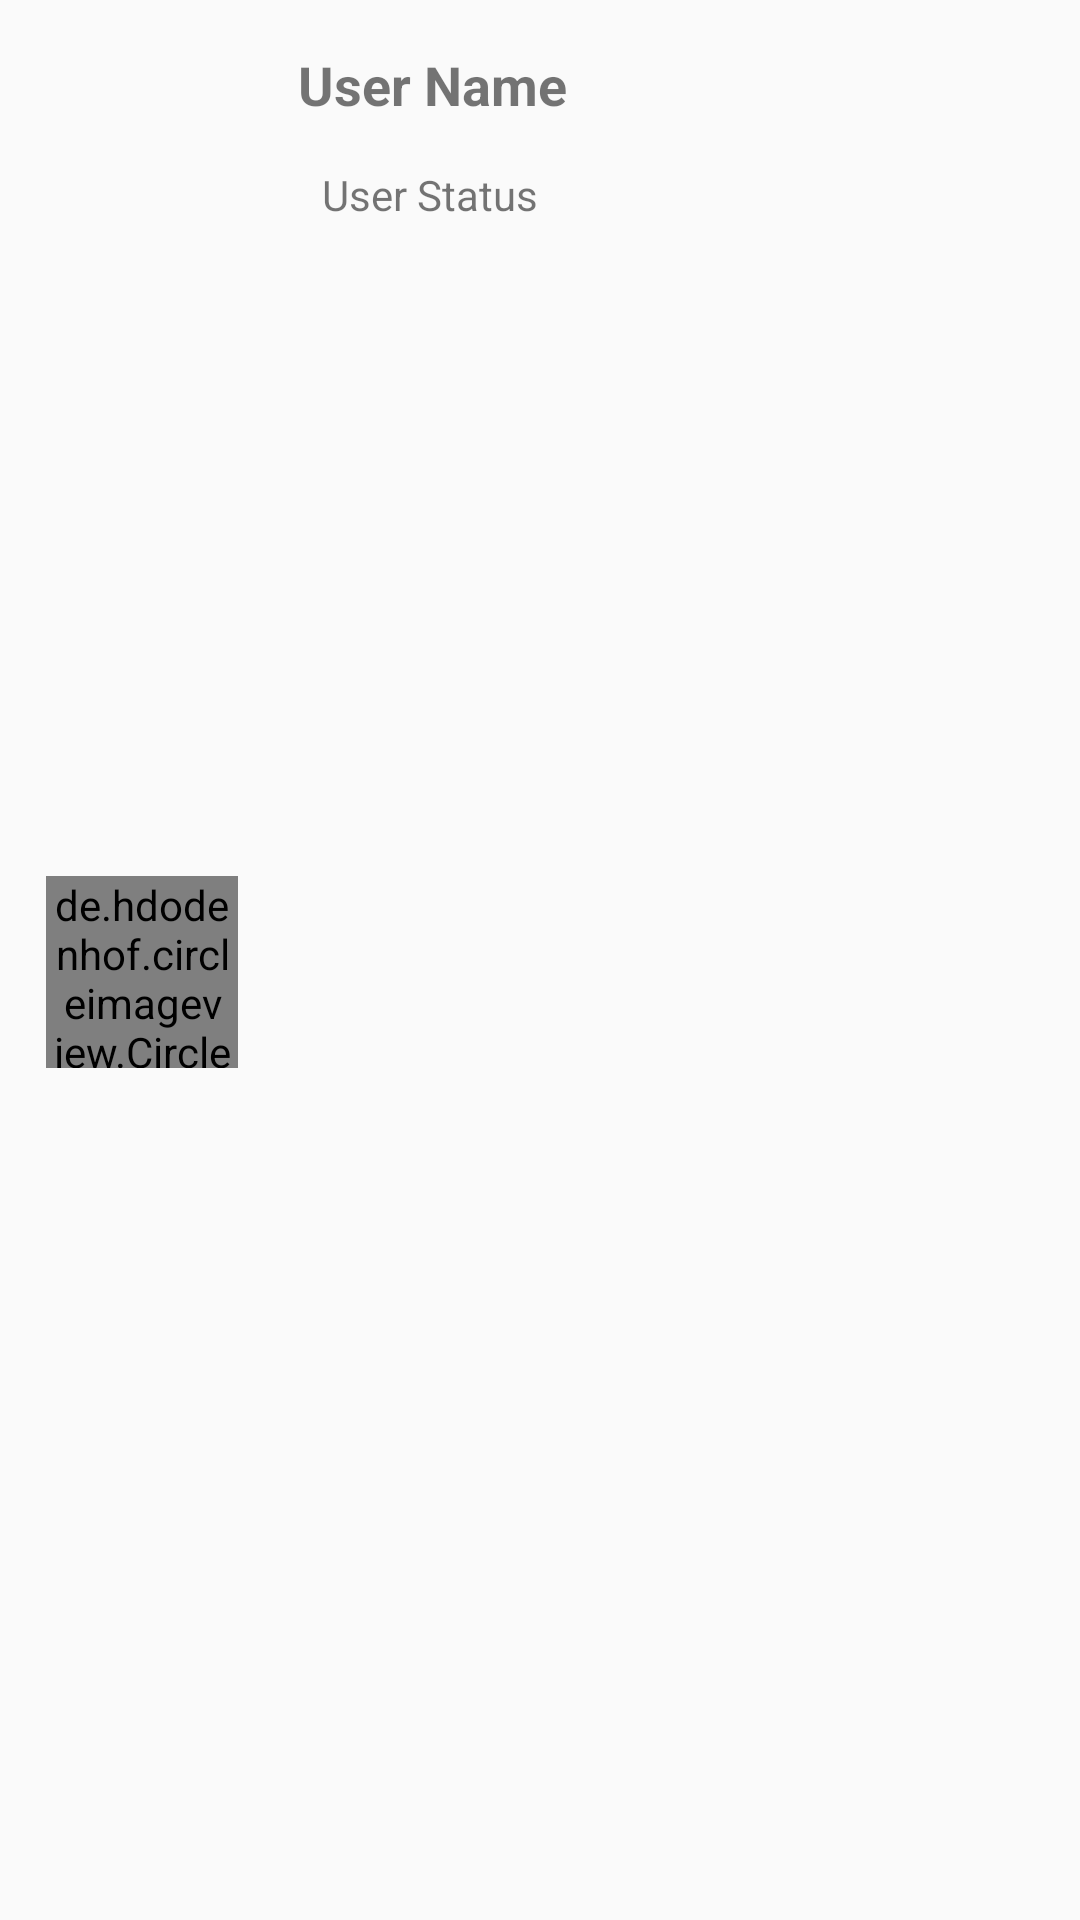

Reconstruct the res/layout file that produces this screen, plus the resources it refers to.
<!-- AndroidManifest.xml: application theme AppTheme -->
<!-- res/layout/users_own_view.xml -->
<?xml version="1.0" encoding="utf-8"?>
<android.support.constraint.ConstraintLayout xmlns:android="http://schemas.android.com/apk/res/android"
    xmlns:app="http://schemas.android.com/apk/res-auto"
    xmlns:tools="http://schemas.android.com/tools"
    android:layout_width="match_parent"
    android:layout_height="wrap_content"
    android:minWidth="60dp">

    <de.hdodenhof.circleimageview.CircleImageView
        android:id="@+id/users_circleImageView"
        android:layout_width="64dp"
        android:layout_height="64dp"
        android:layout_marginBottom="8dp"
        android:layout_marginEnd="8dp"
        android:layout_marginStart="8dp"
        android:layout_marginTop="16dp"
        android:src="@drawable/default_user_image_1"
        app:layout_constraintBottom_toBottomOf="parent"
        app:layout_constraintEnd_toEndOf="parent"
        app:layout_constraintHorizontal_bias="0.026"
        app:layout_constraintStart_toStartOf="parent"
        app:layout_constraintTop_toTopOf="parent" />

    <TextView
        android:id="@+id/users_userName"
        android:layout_width="wrap_content"
        android:layout_height="wrap_content"
        android:layout_marginBottom="8dp"
        android:layout_marginEnd="8dp"
        android:layout_marginStart="20dp"
        android:layout_marginTop="16dp"
        android:text="User Name"
        android:textSize="18sp"
        android:textStyle="bold"
        app:layout_constraintBottom_toBottomOf="parent"
        app:layout_constraintEnd_toEndOf="parent"
        app:layout_constraintHorizontal_bias="0.0"
        app:layout_constraintStart_toEndOf="@+id/users_circleImageView"
        app:layout_constraintTop_toTopOf="parent"
        app:layout_constraintVertical_bias="0.0" />

    <TextView
        android:id="@+id/users_userStatus"
        android:layout_width="wrap_content"
        android:layout_height="wrap_content"
        android:layout_marginBottom="8dp"
        android:layout_marginEnd="8dp"
        android:layout_marginStart="28dp"
        android:layout_marginTop="15dp"
        android:text="User Status"
        app:layout_constraintBottom_toBottomOf="parent"
        app:layout_constraintEnd_toEndOf="parent"
        app:layout_constraintHorizontal_bias="0.0"
        app:layout_constraintStart_toEndOf="@+id/users_circleImageView"
        app:layout_constraintTop_toBottomOf="@+id/users_userName"
        app:layout_constraintVertical_bias="0.0" />


</android.support.constraint.ConstraintLayout>
<!-- resources referenced by this layout -->
<resources>
  <style name="AppTheme" parent="Theme.AppCompat.Light.NoActionBar">
          
          <item name="colorPrimary">@color/colorPrimary</item>
          <item name="colorPrimaryDark">@color/colorPrimaryDark</item>
          <item name="colorAccent">@color/colorAccent</item>
  
  
      </style>
  <color name="colorPrimary">#4557bb</color>
  <color name="colorPrimaryDark">#303f9f</color>
  <color name="colorAccent">#ffc340</color>
</resources>
